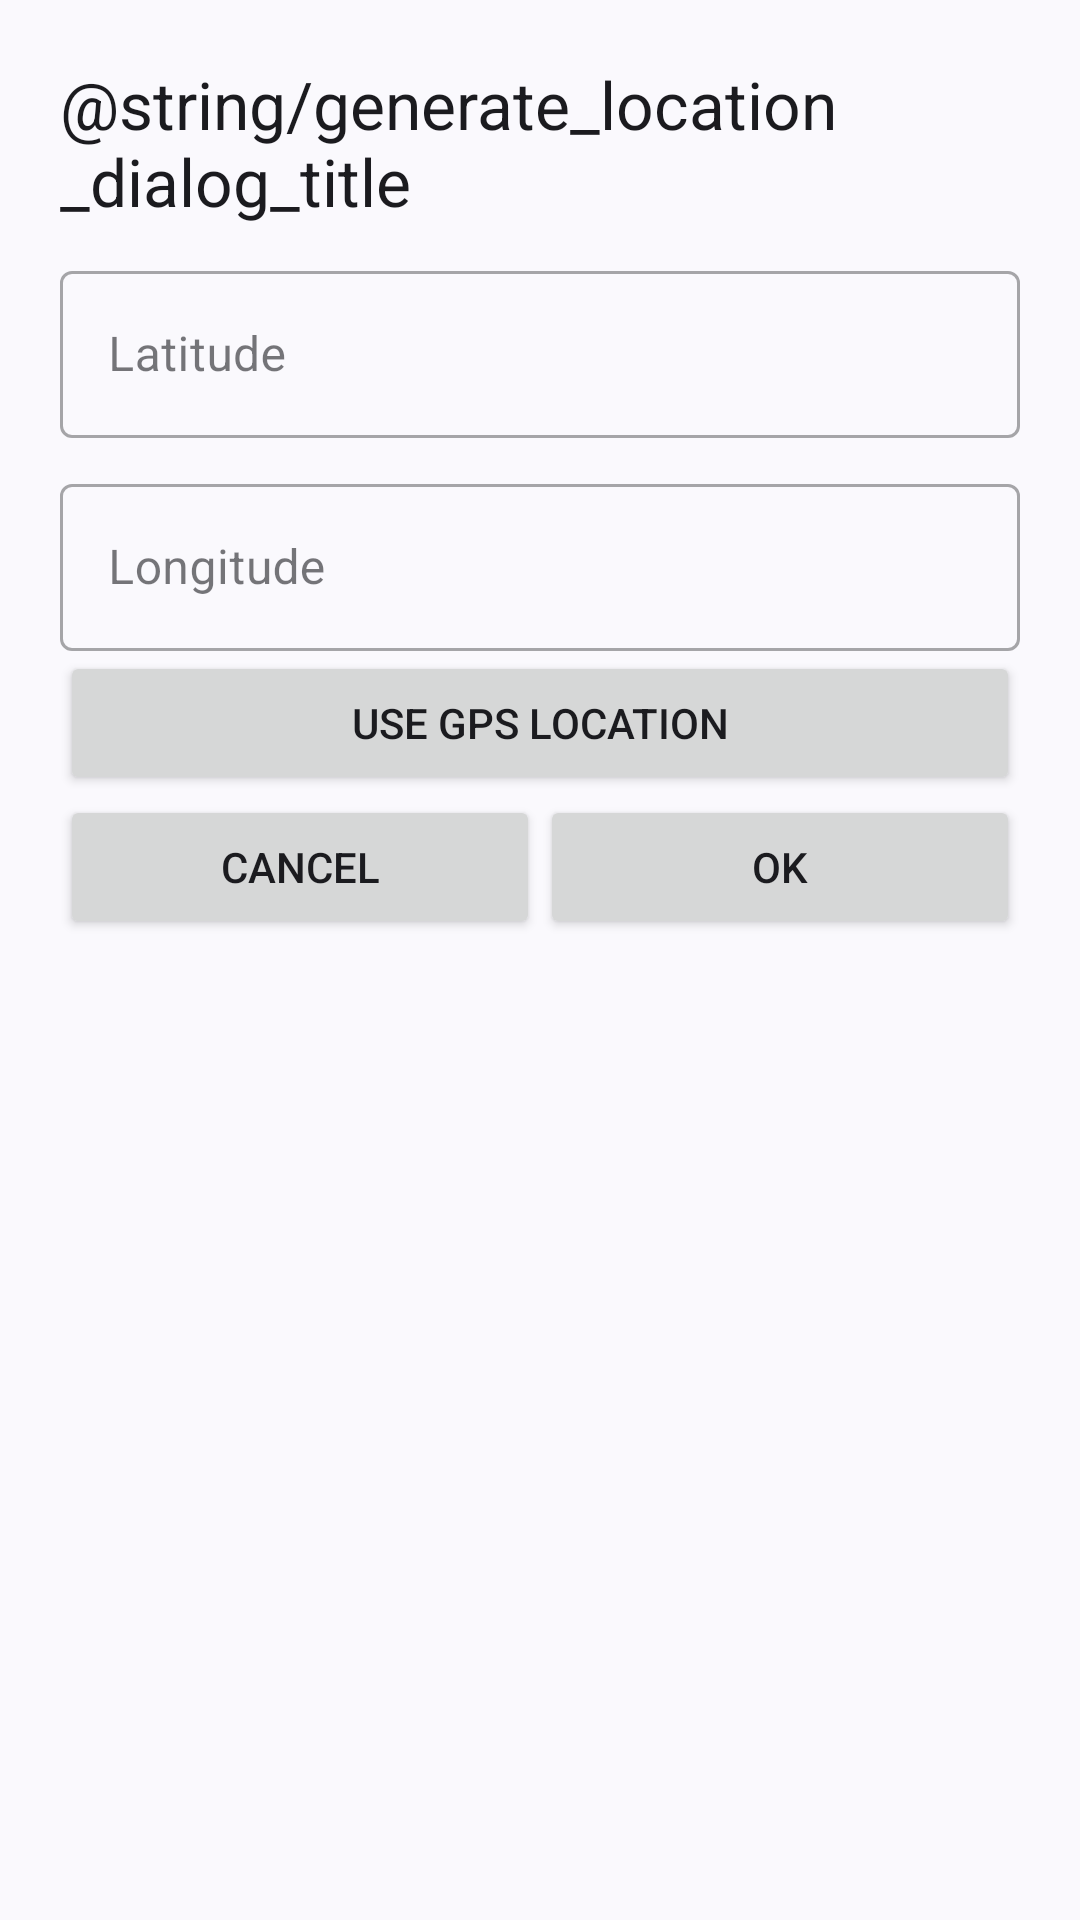

This screen was rendered from an Android layout file. Write that file and the resources it references.
<!-- AndroidManifest.xml: application theme Theme.ZeroQR -->
<!-- res/layout/create_location_bottom_sheet_dialog_layout.xml -->
<?xml version="1.0" encoding="utf-8"?>
<LinearLayout xmlns:android="http://schemas.android.com/apk/res/android"
    android:layout_width="match_parent"
    android:layout_height="match_parent"
    android:paddingLeft="20dp"
    android:paddingRight="20dp"
    android:paddingTop="20dp"
    android:orientation="vertical">
    <TextView
        android:layout_width="match_parent"
        android:layout_height="wrap_content"
        android:text="@string/generate_location_dialog_title"
        android:textAppearance="@style/TextAppearance.AppCompat.Large"/>
    <com.google.android.material.textfield.TextInputLayout
        android:layout_width="match_parent"
        android:layout_height="wrap_content"
        android:layout_marginTop="10dp"
        android:hint="@string/latitude"
        style="@style/Widget.MaterialComponents.TextInputLayout.OutlinedBox">

        <com.google.android.material.textfield.TextInputEditText
            android:id="@+id/input_latitude"
            android:layout_width="match_parent"
            android:layout_height="wrap_content"
            android:inputType="phone"
            />

    </com.google.android.material.textfield.TextInputLayout>
    <com.google.android.material.textfield.TextInputLayout
        android:layout_width="match_parent"
        android:layout_height="wrap_content"
        android:layout_marginTop="10dp"
        android:hint="@string/longitude"
        style="@style/Widget.MaterialComponents.TextInputLayout.OutlinedBox">

        <com.google.android.material.textfield.TextInputEditText
            android:id="@+id/input_longitude"
            android:layout_width="match_parent"
            android:layout_height="wrap_content"
            android:inputType="phone"
            />

    </com.google.android.material.textfield.TextInputLayout>
    <Button
        android:id="@+id/get_current_gps_location_button"
        android:layout_width="match_parent"
        android:layout_height="wrap_content"
        android:text="@string/use_gps_location"/>
    <LinearLayout
        android:layout_width="match_parent"
        android:layout_height="wrap_content">
        <Button
            android:id="@+id/cancel_button"
            android:layout_width="match_parent"
            android:layout_height="wrap_content"
            android:layout_weight="1"
            android:text="@android:string/cancel"/>
        <Button
            android:id="@+id/create_button"
            android:layout_width="match_parent"
            android:layout_height="wrap_content"
            android:layout_weight="1"
            android:text="@android:string/ok"/>
    </LinearLayout>

</LinearLayout>
<!-- resources referenced by this layout -->
<resources>
  <string name="latitude">Latitude</string>
  <string name="longitude">Longitude</string>
  <string name="use_gps_location">Use GPS location</string>
  <style name="Theme.ZeroQR" parent="Theme.Material3.DynamicColors.DayNight">
          
          <item name="colorPrimary">@color/colorPrimary</item>
          <item name="colorPrimaryVariant">#1976d2</item>
          <item name="colorOnPrimary">@color/black</item>
          
          <item name="colorSecondary">@color/teal_200</item>
          <item name="colorSecondaryVariant">@color/teal_700</item>
          <item name="colorOnSecondary">@color/black</item>
          
          <item name="android:statusBarColor" tools:targetApi="l">@color/colorPrimaryVariant</item>
          
          <item name="windowActionBar">false</item>
          <item name="windowNoTitle">true</item>
      </style>
  <color name="colorPrimary">#2196f3</color>
  <color name="black">#FF000000</color>
  <color name="teal_200">#FF03DAC5</color>
  <color name="teal_700">#FF018786</color>
  <color name="colorPrimaryVariant">#0069c0</color>
</resources>
